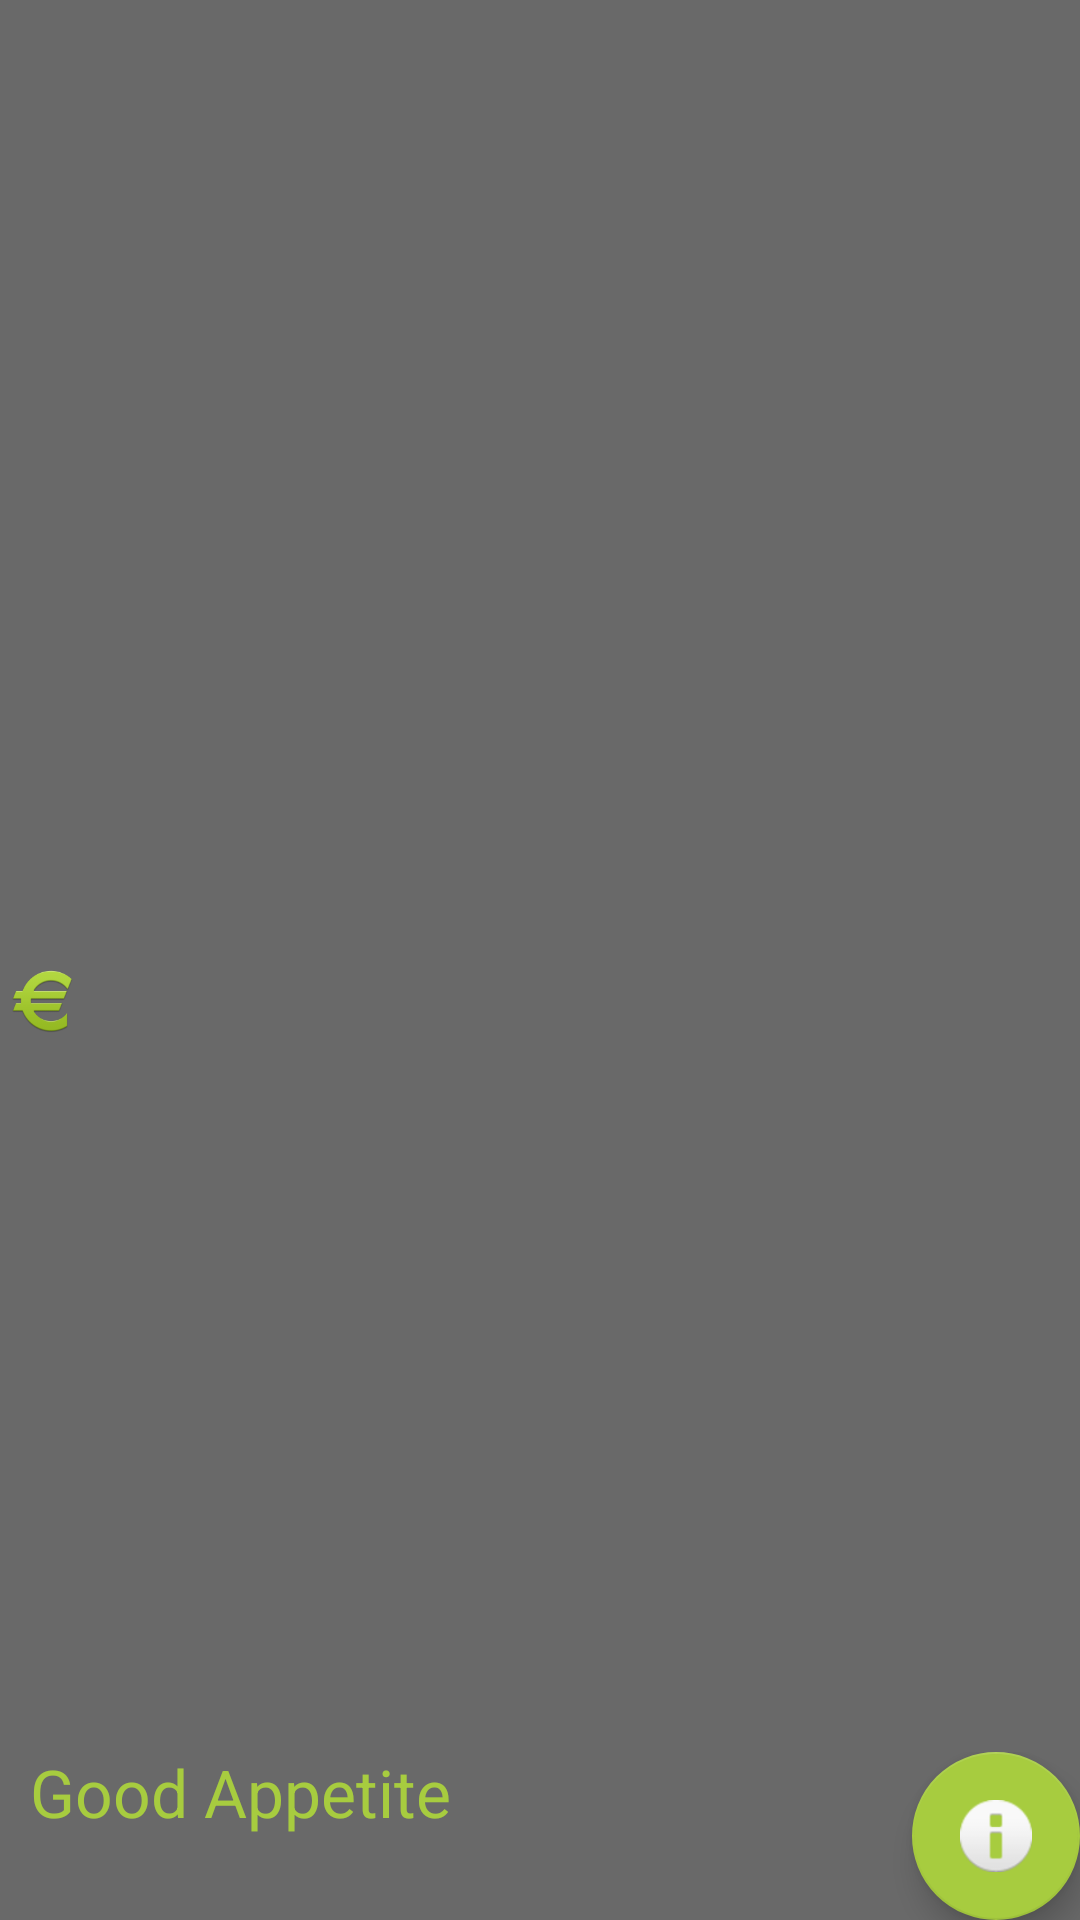

Layout XML and referenced resources for this Android screen:
<!-- AndroidManifest.xml: application theme AppTheme -->
<!-- res/layout/activity_details.xml -->
<ScrollView xmlns:android="http://schemas.android.com/apk/res/android"
    android:layout_width="match_parent"
    android:layout_height="match_parent"
    android:background="@color/colorPrimaryDark"
    android:fillViewport="true">

    <LinearLayout
        android:id="@+id/LinearLayout01"
        android:layout_width="match_parent"
        android:layout_height="match_parent"
        android:orientation="vertical">


        <ImageView
            android:id="@+id/ivDetailImage"
            android:layout_width="256dp"
            android:layout_height="200dp"
            android:layout_gravity="center_horizontal"
            android:layout_marginTop="20dp"
            android:gravity="center_horizontal" />


        <LinearLayout
            android:layout_width="wrap_content"
            android:layout_height="wrap_content"
            android:orientation="vertical" />

        <TextView
            android:id="@+id/tvDetailName"
            android:layout_width="wrap_content"
            android:layout_height="wrap_content"
            android:layout_marginTop="20dp"
            android:textAppearance="?android:attr/textAppearanceLarge"
            android:textColor="@color/colorPrimary" />

        <TextView
            android:id="@+id/tvDetailType"
            android:layout_width="wrap_content"
            android:layout_height="wrap_content"
            android:layout_marginTop="10dp"
            android:textAppearance="?android:attr/textAppearanceLarge"
            android:textColor="@color/colorPrimary" />

        <LinearLayout
            android:layout_width="wrap_content"
            android:layout_height="wrap_content"
            android:layout_marginTop="10dp"
            android:orientation="horizontal">

            <ImageView
                android:layout_width="30dp"
                android:layout_height="30dp"
                android:background="@mipmap/price" />

            <TextView
                android:id="@+id/tvDetailPrice"
                android:layout_width="wrap_content"
                android:layout_height="wrap_content"
                android:textAppearance="?android:attr/textAppearanceLarge"
                android:textColor="@color/colorPrimary" />
        </LinearLayout>

        <TextView
            android:id="@+id/tvDetailDescription"
            android:layout_width="wrap_content"
            android:layout_height="wrap_content"
            android:layout_marginTop="10dp"
            android:textAppearance="?android:attr/textAppearanceLarge" />

        
        <FrameLayout
            android:layout_width="match_parent"
            android:layout_height="0dp"
            android:layout_weight="1"></FrameLayout>

        <LinearLayout
            android:layout_width="match_parent"
            android:layout_height="wrap_content"
            android:orientation="horizontal">

            <TextView
                android:layout_width="wrap_content"
                android:layout_height="wrap_content"
                android:layout_gravity="bottom|start"
                android:layout_marginBottom="14dp"
                android:paddingLeft="10dp"
                android:text="@string/GoodAppetite"
                android:textAppearance="@style/TextAppearance.AppCompat.Large"
                android:textColor="@color/colorPrimary" />

            <View
                android:layout_width="0dp"
                android:layout_height="0dp"
                android:layout_weight="1" />

            <android.support.design.widget.FloatingActionButton
                android:id="@+id/fabWebsite"
                android:layout_width="wrap_content"
                android:layout_height="wrap_content"
                android:layout_gravity="bottom|right"
                android:layout_margin="@dimen/fab_margin"
                android:onClick="detailWebsite"
                android:src="@android:drawable/ic_dialog_info" />

        </LinearLayout>
    </LinearLayout>
</ScrollView>
<!-- resources referenced by this layout -->
<resources>
  <color name="colorPrimary">#a7cc3f</color>
  <color name="colorPrimaryDark">#696969</color>
  <!-- mipmap price: png bitmap (mipmap-hdpi, 2256 bytes) -->
  <string name="GoodAppetite">Good Appetite</string>
  <style name="AppTheme" parent="Theme.AppCompat.Light.DarkActionBar">
          
          <item name="colorPrimary">@color/colorPrimary</item>
          <item name="colorPrimaryDark">#696969</item>
          <item name="colorAccent">@color/colorAccent</item>
      </style>
  <color name="colorAccent">#a7cc3f</color>
</resources>
